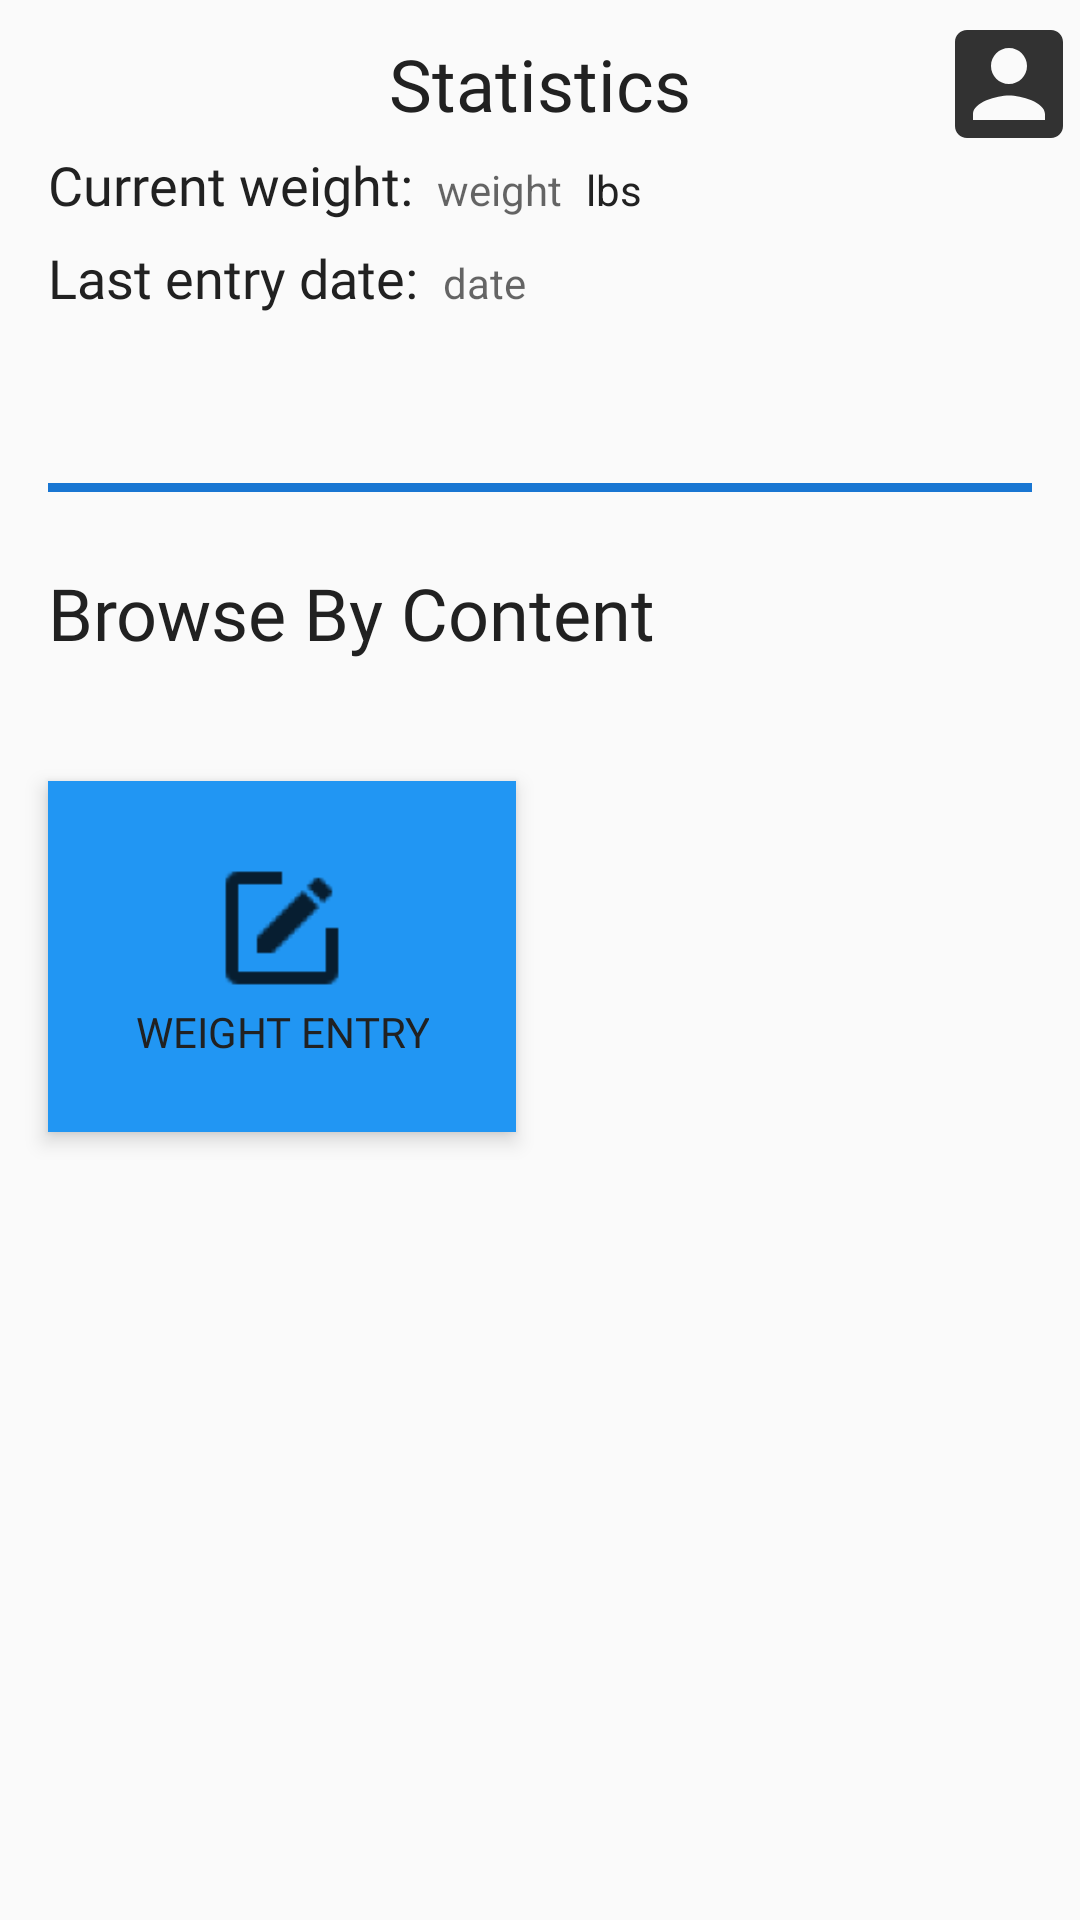

The Android layout XML behind this screen, and the referenced resources:
<!-- AndroidManifest.xml: application theme AppTheme -->
<!-- res/layout/fragment_home.xml -->
<?xml version="1.0" encoding="utf-8"?>
<androidx.constraintlayout.widget.ConstraintLayout xmlns:android="http://schemas.android.com/apk/res/android"
    xmlns:app="http://schemas.android.com/apk/res-auto"
    xmlns:tools="http://schemas.android.com/tools"
    android:layout_width="match_parent"
    android:layout_height="match_parent"
    tools:context=".segments.home.HomeFragment">


    <androidx.appcompat.widget.Toolbar
        android:id="@+id/toolbar"
        android:layout_width="0dp"
        android:layout_height="wrap_content"
        android:gravity="center"
        app:layout_constraintEnd_toEndOf="parent"
        app:layout_constraintHorizontal_bias="1.0"
        app:layout_constraintStart_toStartOf="parent"
        app:layout_constraintTop_toTopOf="parent">

        <TextView
            android:id="@+id/toolbar_title"
            android:layout_width="wrap_content"
            android:layout_height="wrap_content"
            android:layout_gravity="center"
            android:text="@string/statistics"
            android:textAppearance="@style/Fitness.TextAppearance.AppCompat.Headline.Regular" />

        <ImageView
            android:id="@+id/toolbar_profile_iv"
            android:layout_width="wrap_content"
            android:layout_height="wrap_content"
            android:layout_gravity="right"
            android:paddingEnd="@dimen/activity_horizontal_margin"
            android:paddingRight="@dimen/activity_horizontal_margin"
            android:src="@drawable/ic_profile" />

    </androidx.appcompat.widget.Toolbar>

<androidx.appcompat.widget.LinearLayoutCompat
    android:layout_width="match_parent"
    android:layout_height="wrap_content"
    android:orientation="horizontal"
    app:layout_constraintBottom_toBottomOf="parent"
    app:layout_constraintEnd_toEndOf="parent"
    app:layout_constraintHorizontal_bias="0.0"
    app:layout_constraintStart_toStartOf="parent"
    app:layout_constraintTop_toTopOf="parent"
    app:layout_constraintVertical_bias="0.068">

    <androidx.appcompat.widget.AppCompatTextView
        android:id="@+id/label_current_weight"
        android:layout_width="wrap_content"
        android:layout_height="wrap_content"
        android:layout_marginStart="16dp"
        android:layout_marginLeft="16dp"
        android:layout_marginTop="8dp"
        android:layout_marginEnd="8dp"
        android:layout_marginRight="8dp"
        android:text="@string/current_weight"
        android:textAppearance="@style/Fitness.TextAppearance.AppCompat.Subhead.Regular"
        />

    <androidx.appcompat.widget.AppCompatTextView
        android:id="@+id/text_current_weight"
        android:layout_width="wrap_content"
        android:layout_height="wrap_content"
        android:layout_marginTop="8dp"
        android:hint="weight"
        />

    <TextView
        android:layout_width="wrap_content"
        android:layout_height="wrap_content"
        android:layout_marginTop="8dp"
        android:text="lbs"
        android:paddingStart="8dp"
        android:gravity="center" />
</androidx.appcompat.widget.LinearLayoutCompat>


    <androidx.appcompat.widget.LinearLayoutCompat
        android:id="@+id/date_tile"
        android:layout_width="match_parent"
        android:layout_height="wrap_content"
        android:orientation="horizontal"
        app:layout_constraintBottom_toBottomOf="parent"
        app:layout_constraintEnd_toEndOf="parent"
        app:layout_constraintHorizontal_bias="0.0"
        app:layout_constraintStart_toStartOf="parent"
        app:layout_constraintTop_toTopOf="parent"
        app:layout_constraintVertical_bias="0.119" >
    <TextView
        android:id="@+id/text_weight_loss"
        android:layout_width="wrap_content"
        android:layout_height="wrap_content"
        android:layout_marginStart="16dp"
        android:layout_marginLeft="16dp"
        android:layout_marginTop="8dp"
        android:layout_marginEnd="8dp"
        android:layout_marginRight="8dp"
        android:text="@string/last_entry_date"
        android:textAppearance="@style/Fitness.TextAppearance.AppCompat.Subhead.Regular" />

        <androidx.appcompat.widget.AppCompatTextView
            android:id="@+id/posted_date"
            android:layout_width="wrap_content"
            android:layout_height="wrap_content"
            android:layout_marginTop="8dp"
            android:minEms="10"
            android:hint="date"
            />
    </androidx.appcompat.widget.LinearLayoutCompat>

    <View
        android:id="@+id/blue_bar_view"
        android:layout_width="match_parent"
        android:layout_height="3dp"
        android:layout_marginStart="16dp"
        android:layout_marginLeft="16dp"
        android:layout_marginEnd="16dp"
        android:layout_marginRight="16dp"
        android:background="@color/primary_dark"
        app:layout_constraintBottom_toBottomOf="parent"
        app:layout_constraintEnd_toEndOf="parent"
        app:layout_constraintStart_toStartOf="parent"
        app:layout_constraintTop_toTopOf="parent"
        app:layout_constraintVertical_bias="0.253" />

    <TextView
        android:id="@+id/browse_content_label"
        android:layout_width="match_parent"
        android:layout_height="wrap_content"
        android:layout_marginStart="16dp"
        android:layout_marginLeft="16dp"
        android:layout_marginEnd="8dp"
        android:layout_marginRight="8dp"
        android:layout_marginTop="16dp"
        android:paddingTop="8dp"
        android:paddingBottom="8dp"
        android:text="Browse By Content"
        android:textAppearance="@style/Fitness.TextAppearance.AppCompat.Headline.Regular"
        app:layout_constraintEnd_toEndOf="parent"
        app:layout_constraintStart_toStartOf="parent"
        app:layout_constraintTop_toBottomOf="@id/blue_bar_view" />


    <androidx.appcompat.widget.LinearLayoutCompat
        android:id="@+id/weight_entry_tile"
        android:layout_width="0dp"
        android:layout_height="wrap_content"
        android:background="@color/primary"
        android:elevation="4dp"
        android:gravity="center"
        android:orientation="vertical"
        android:paddingTop="24dp"
        android:paddingBottom="24dp"
        android:layout_marginTop="32dp"
        app:layout_constrainedHeight="true"
        app:layout_constrainedWidth="true"
        app:layout_constraintBottom_toBottomOf="parent"
        app:layout_constraintDimensionRatio="4:3"
        app:layout_constraintStart_toStartOf="@+id/browse_content_label"
        app:layout_constraintTop_toBottomOf="@+id/browse_content_label"
        app:layout_constraintVertical_bias="0.0">

        <androidx.appcompat.widget.AppCompatImageView
            android:id="@+id/weight_entry_iv"
            android:layout_width="50dp"
            android:layout_height="50dp"
            android:src="@drawable/ic_weight_entries" />


        <androidx.appcompat.widget.AppCompatTextView
            android:layout_width="wrap_content"
            android:layout_height="wrap_content"
            android:gravity="center"
            android:minEms="5"
            android:text="Weight Entry"
            android:textAllCaps="true"
            android:textAppearance="@style/Fitness.TextAppearance.AppCompat.Body1.Regular" />

    </androidx.appcompat.widget.LinearLayoutCompat>



</androidx.constraintlayout.widget.ConstraintLayout>
<!-- resources referenced by this layout -->
<resources>
  <color name="primary">#2196F3</color>
  <color name="primary_dark">#1976D2</color>
  <!-- drawable ic_profile (drawable-anydpi) -->
  <vector xmlns:android="http://schemas.android.com/apk/res/android"
      android:width="48dp"
      android:height="48dp"
      android:viewportWidth="24"
      android:viewportHeight="24"
      android:tint="#000000"
      android:alpha="0.8">
      <path
          android:fillColor="#FF000000"
          android:pathData="M3,5v14c0,1.1 0.89,2 2,2h14c1.1,0 2,-0.9 2,-2L21,5c0,-1.1 -0.9,-2 -2,-2L5,3c-1.11,0 -2,0.9 -2,2zM15,9c0,1.66 -1.34,3 -3,3s-3,-1.34 -3,-3 1.34,-3 3,-3 3,1.34 3,3zM6,17c0,-2 4,-3.1 6,-3.1s6,1.1 6,3.1v1L6,18v-1z"/>
  </vector>
  <!-- drawable ic_weight_entries: png bitmap (drawable-hdpi, 386 bytes) -->
  <string name="current_weight">Current weight:</string>
  <string name="last_entry_date">Last entry date:</string>
  <string name="statistics">Statistics</string>
  <style name="Fitness.TextAppearance.AppCompat.Body1.Regular" parent="TextAppearance.AppCompat.Body1">
          <item name="android:textSize">@dimen/text_size_body_1</item>
          <item name="android:fontFamily">@font/roboto_regular</item>
      </style>
  <style name="Fitness.TextAppearance.AppCompat.Headline.Regular" parent="TextAppearance.AppCompat.Headline">
          <item name="android:textSize">@dimen/text_size_headline</item>
          <item name="android:fontFamily">@font/roboto_regular</item>
      </style>
  <style name="Fitness.TextAppearance.AppCompat.Subhead.Regular" parent="TextAppearance.AppCompat.Subhead">
          <item name="android:textSize">@dimen/text_size_subhead</item>
          <item name="android:fontFamily">@font/roboto_regular</item>
      </style>
  <style name="AppTheme" parent="Theme.MaterialComponents.Light.NoActionBar.Bridge">
          
          <item name="colorPrimary">@color/primary</item>
          <item name="colorPrimaryDark">@color/primary_dark</item>
          <item name="colorAccent">@color/accent</item>
          <item name="android:textColor">@color/primary_text</item>
          <item name="android:textColorSecondary">@color/secondary_text</item>
          <item name="android:icon">@color/icons</item>
          <item name="android:divider">@color/divider</item>
      </style>
  <dimen name="text_size_body_1">14sp</dimen>
  <dimen name="text_size_headline">24sp</dimen>
  <dimen name="text_size_subhead">18sp</dimen>
  <color name="accent">#E040FB</color>
  <color name="primary_text">#212121</color>
  <color name="secondary_text">#757575</color>
  <color name="icons">#FFFFFF</color>
  <color name="divider">#BBBBBB</color>
</resources>
